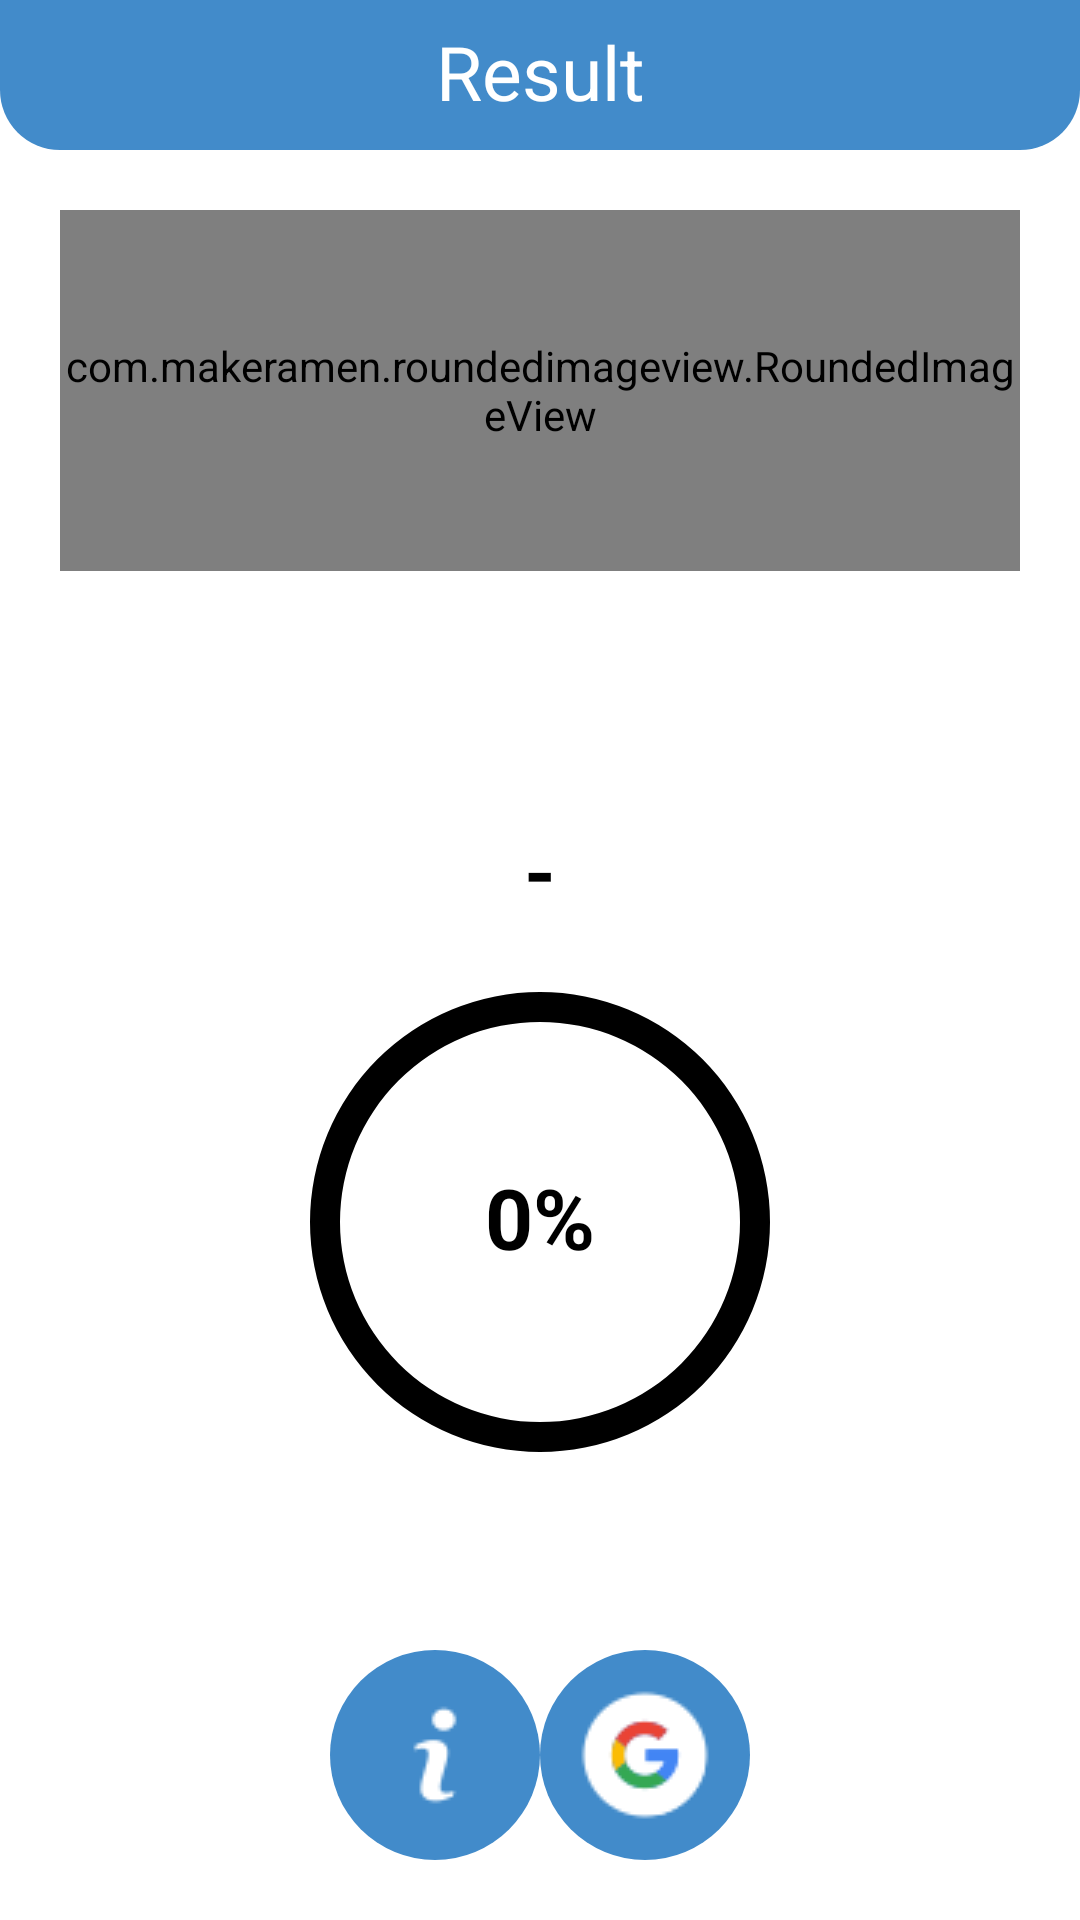

Reconstruct the res/layout file that produces this screen, plus the resources it refers to.
<!-- AndroidManifest.xml: application theme Theme.MyApplication -->
<!-- res/layout/activity_display_image.xml -->
<?xml version="1.0" encoding="utf-8"?>
<LinearLayout xmlns:android="http://schemas.android.com/apk/res/android"
xmlns:tools="http://schemas.android.com/tools"
android:layout_width="match_parent"
android:layout_height="match_parent"
xmlns:app="http://schemas.android.com/apk/res-auto"
android:gravity="center_horizontal"
android:orientation="vertical"
tools:context=".DisplayImage">
    <androidx.appcompat.widget.Toolbar
        app:contentInsetStart="0dp"
        android:layout_width="match_parent"
        android:layout_height="50dp"
        android:background="@drawable/action_bar">
        <TextView
            android:layout_width="match_parent"
            android:layout_height="match_parent"
            android:text="Result"
            android:textColor="@color/white"
            android:textSize="25dp"
            android:gravity="center"
            android:includeFontPadding="false"
            >
        </TextView>
    </androidx.appcompat.widget.Toolbar>
    <LinearLayout
        android:padding="20dp"
        android:gravity="center|top"
        android:layout_width="match_parent"
        android:layout_height="match_parent"
        android:orientation="vertical">
        <com.makeramen.roundedimageview.RoundedImageView
            android:background="@drawable/background_image"
            app:riv_corner_radius="20dip"
            android:layout_weight="2"
            android:layout_width="wrap_content"
            android:id="@+id/imageView"
            android:layout_height="wrap_content"/>
        <LinearLayout
            android:layout_weight="2"
            android:layout_width="match_parent"
            android:layout_height="wrap_content"
            android:gravity="bottom"
            android:orientation="vertical">
                <LinearLayout
                    android:gravity="center_horizontal"
                    android:orientation="horizontal"
                    android:layout_width="match_parent"
                    android:layout_height="wrap_content">
                    <TextView
                        android:id="@+id/result"
                        android:layout_width="wrap_content"
                        android:layout_height="wrap_content"
                        android:text="-"
                        android:textAlignment="center"
                        android:includeFontPadding="false"
                        android:textColor="#000000"
                        android:textSize="27sp"
                        android:textStyle="bold" />
                </LinearLayout>
        </LinearLayout>
        <RelativeLayout
            android:layout_weight="0"
            android:id="@+id/progress_layout"
            android:layout_width="200dp"
            android:layout_height="200dp">
            <ProgressBar
                android:id="@+id/progress_bar"
                style="?android:attr/progressBarStyleHorizontal"
                android:layout_width="match_parent"
                android:layout_height="match_parent"
                android:background="@drawable/circular_shape"
                android:indeterminate="false"
                android:progressDrawable="@drawable/circular_progress_bar"
                android:textAlignment="center" />
            <TextView
                android:includeFontPadding="false"
                android:id="@+id/progress_text"
                android:layout_width="wrap_content"
                android:layout_height="wrap_content"
                android:layout_alignParentStart="true"
                android:layout_alignParentEnd="true"
                android:layout_centerVertical="true"
                android:gravity="center"
                android:text="0%"
                android:textColor="#000000"
                android:textSize="28sp"
                android:textStyle="bold" />
        </RelativeLayout>
        <LinearLayout
            android:layout_weight="1"
            android:layout_width="match_parent"
            android:layout_height="wrap_content"
            android:gravity="center|bottom"
            android:orientation="vertical">
            <LinearLayout
                android:showDividers="middle"
                android:divider="@drawable/divider_horizontal"
                android:gravity="center_horizontal"
                android:orientation="horizontal"
                android:layout_width="match_parent"
                android:layout_height="wrap_content">
                <ImageButton
                    android:src="@drawable/info"
                    android:id="@+id/buttonShow"
                    android:layout_width="70dp"
                    android:layout_height="70dp"
                    android:background="@drawable/main_buttons"/>
                <ImageButton
                    android:src="@drawable/google"
                    android:id="@+id/buttonGoogle"
                    android:layout_width="70dp"
                    android:layout_height="70dp"
                    android:background="@drawable/main_buttons"/>
            </LinearLayout>
        </LinearLayout>
    </LinearLayout>
</LinearLayout>
<!-- resources referenced by this layout -->
<resources>
  <!-- drawable action_bar (drawable) -->
  <?xml version="1.0" encoding="utf-8"?>
  <shape xmlns:android="http://schemas.android.com/apk/res/android"
      android:shape="rectangle">
      <solid
          android:color="#428BCA"
          />
      <corners
          android:bottomLeftRadius="20dp"
          android:bottomRightRadius="20dp"
          android:topLeftRadius="0dp"
          android:topRightRadius="0dp"/>
  </shape>
  <!-- drawable background_image (drawable) -->
  <?xml version="1.0" encoding="utf-8"?>
  <shape xmlns:android="http://schemas.android.com/apk/res/android"
      android:shape="rectangle">
      <solid
          android:color="#FFFFFF"
          />
      <corners
          android:bottomLeftRadius="20dp"
          android:bottomRightRadius="20dp"
          android:topLeftRadius="20dp"
          android:topRightRadius="20dp"/>
  </shape>
  <!-- drawable circular_progress_bar (drawable) -->
  <?xml version="1.0" encoding="utf-8"?>
  <rotate
      xmlns:android="http://schemas.android.com/apk/res/android"
      android:fromDegrees="270"
      android:toDegrees="270">
      <shape
          android:innerRadiusRatio="3.0"
          android:shape="ring"
          android:thickness="10dp"
          android:useLevel="true">
          <gradient
              android:angle="0"
              android:endColor="#3CB371"
              android:startColor="#3CB371"
              android:type="sweep"
              android:useLevel="false" />
      </shape>
  </rotate>
  <!-- drawable circular_shape (drawable) -->
  <?xml version="1.0" encoding="utf-8"?>
  <shape
      xmlns:android="http://schemas.android.com/apk/res/android"
      android:innerRadiusRatio="3.0"
      android:shape="ring"
      android:thickness="10dp"
      android:useLevel="false">
      <solid android:color="#000000" />
  </shape>
  <!-- drawable google: webp bitmap (drawable, 1106 bytes) -->
  <!-- drawable info: webp bitmap (drawable, 368 bytes) -->
  <!-- drawable main_buttons (drawable) -->
  <?xml version="1.0" encoding="utf-8"?>
  <shape xmlns:android="http://schemas.android.com/apk/res/android"
      android:shape="oval">
      <solid
          android:color="#428BCA"
          />
  </shape>
  <style name="Theme.MyApplication" parent="Theme.MaterialComponents.DayNight.NoActionBar">
          <item name="colorPrimary">#428BCA</item>
          <item name="colorPrimaryVariant">#000000</item>
          <item name="colorOnPrimary">@color/white</item>
          <item name="android:statusBarColor" tools:targetApi="l">?attr/colorPrimaryVariant</item>
      </style>
  <!-- not gathered from this repository: default colours our renderer supplied (Android Studio template values) -->
  <color name="white">#FFFFFFFF</color>
</resources>
